Image classification data set "Avocado Augmneted_Dataset" (javapa2022/Software-enfermedades-de-hojas-de-paltas on GitHub). Class labels (2): disease, healthy.

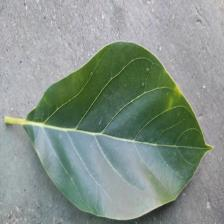
Label: healthy

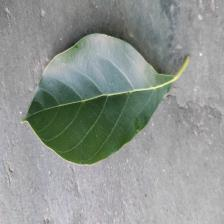
Label: healthy

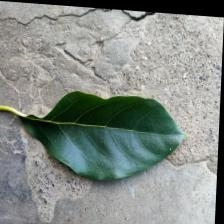
Label: healthy

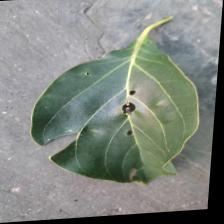
Label: disease

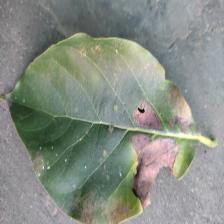
Label: disease

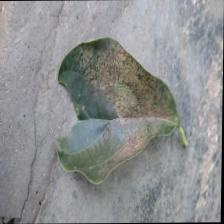
Label: disease
